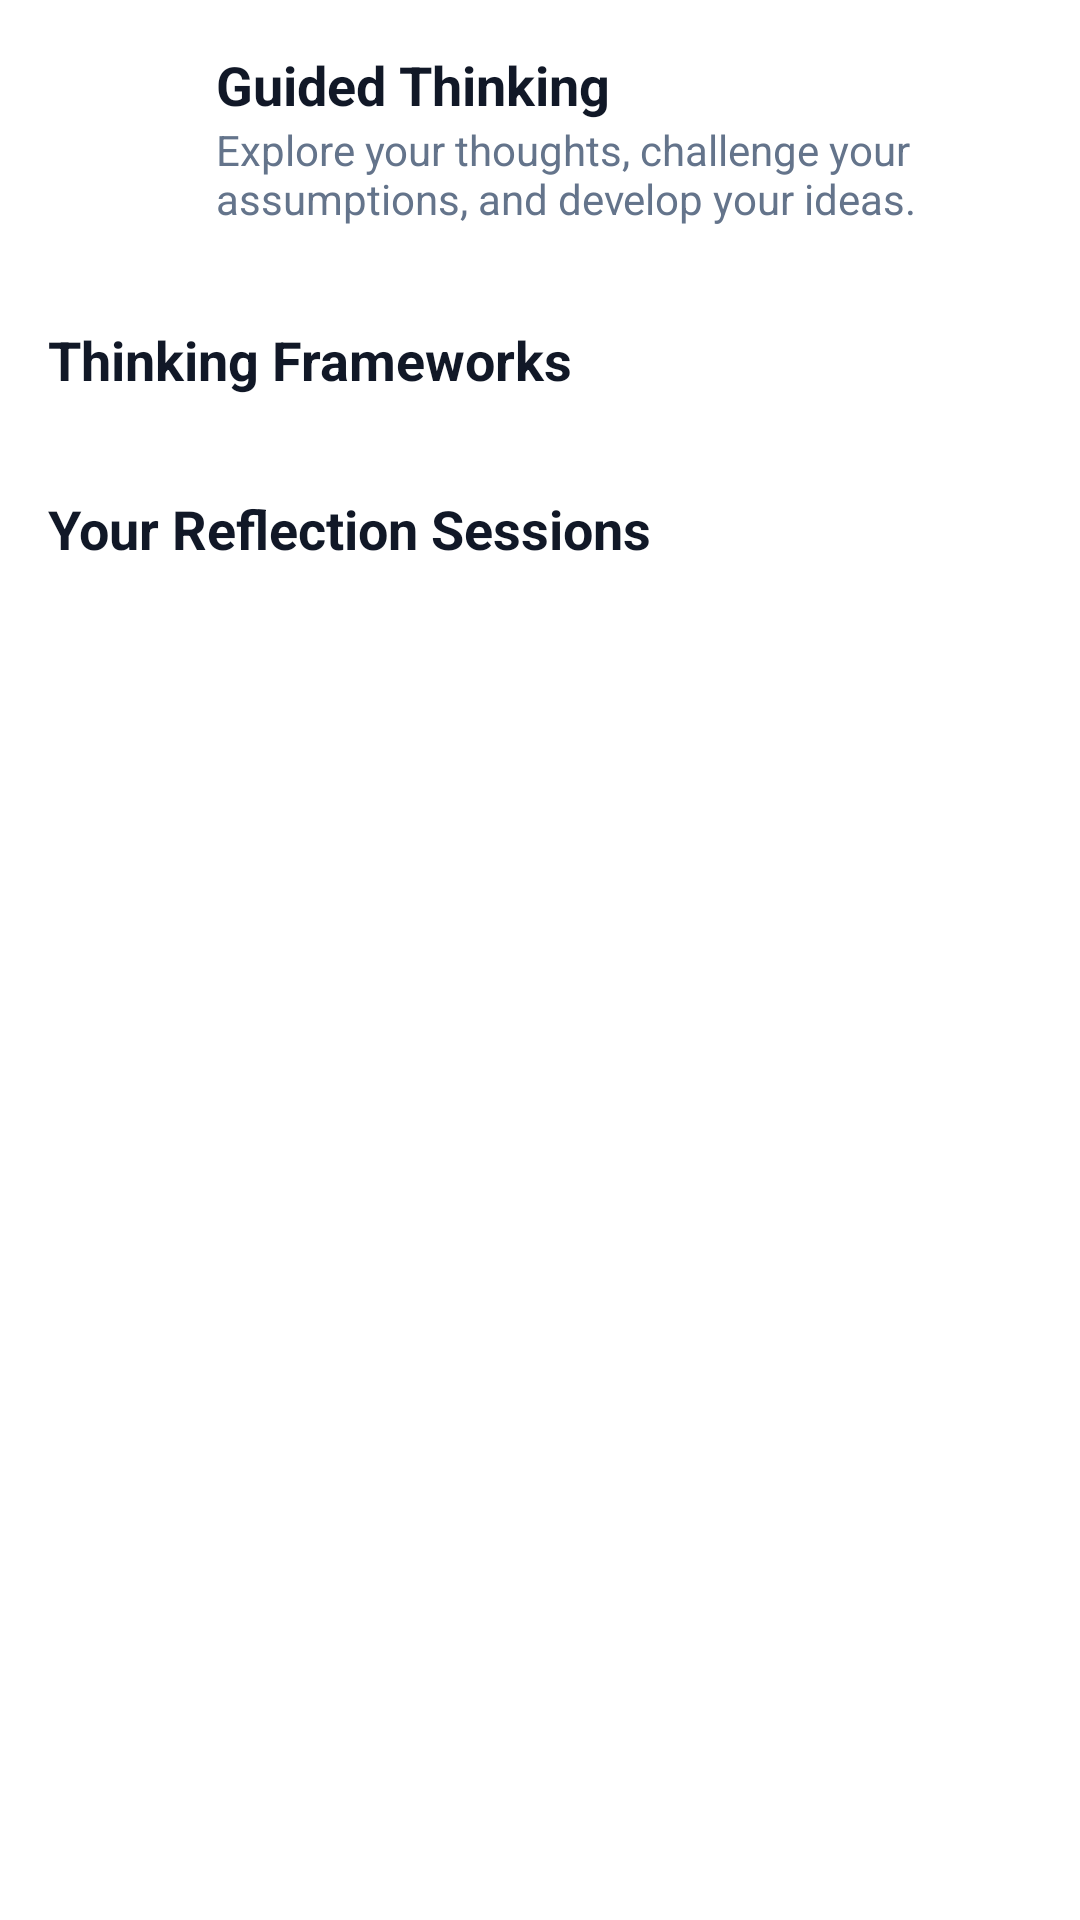

Here is an Android app screen rendered from its layout file. Give the layout XML and the strings, colors and styles it references.
<!-- AndroidManifest.xml: application theme Theme.SecureNotes -->
<!-- res/layout/activity_guided_thinking.xml -->
<?xml version="1.0" encoding="utf-8"?>
<androidx.constraintlayout.widget.ConstraintLayout xmlns:android="http://schemas.android.com/apk/res/android"
    xmlns:app="http://schemas.android.com/apk/res-auto"
    android:id="@+id/mainGuidedThinking"
    android:layout_width="match_parent"
    android:layout_height="match_parent"
    android:background="@color/colorBackground">

    <LinearLayout
        android:id="@+id/guidedThinkingHeader"
        android:layout_width="match_parent"
        android:layout_height="wrap_content"
        android:gravity="center_vertical"
        android:orientation="horizontal"
        android:padding="@dimen/spacing_medium"
        app:layout_constraintTop_toTopOf="parent">

        <ImageButton
            android:id="@+id/btnGuidedThinkingBack"
            android:layout_width="@dimen/min_touch_target_size"
            android:layout_height="@dimen/min_touch_target_size"
            android:background="?attr/selectableItemBackgroundBorderless"
            android:contentDescription="@string/cd_back_button"
            android:src="@drawable/ic_arrow_back"
            app:tint="@color/colorTextPrimary" />

        <LinearLayout
            android:layout_width="0dp"
            android:layout_height="wrap_content"
            android:layout_marginStart="@dimen/spacing_small"
            android:layout_weight="1"
            android:orientation="vertical">

            <TextView
                android:layout_width="wrap_content"
                android:layout_height="wrap_content"
                android:text="@string/guided_thinking_title"
                android:textColor="@color/colorTextPrimary"
                android:textSize="@dimen/text_size_subheading"
                android:textStyle="bold" />

            <TextView
                android:layout_width="wrap_content"
                android:layout_height="wrap_content"
                android:text="@string/guided_thinking_subtitle"
                android:textColor="@color/colorTextSecondary"
                android:textSize="@dimen/text_size_body_secondary" />
        </LinearLayout>
    </LinearLayout>

    <androidx.core.widget.NestedScrollView
        android:id="@+id/scrollViewGuidedThinking"
        android:layout_width="match_parent"
        android:layout_height="0dp"
        android:fillViewport="true"
        app:layout_constraintBottom_toBottomOf="parent"
        app:layout_constraintTop_toBottomOf="@id/guidedThinkingHeader">

        <LinearLayout
            android:layout_width="match_parent"
            android:layout_height="wrap_content"
            android:orientation="vertical"
            android:padding="@dimen/spacing_medium">

            
            <TextView
                android:layout_width="wrap_content"
                android:layout_height="wrap_content"
                android:text="@string/guided_thinking_section_frameworks"
                android:textColor="@color/colorTextPrimary"
                android:textSize="@dimen/text_size_subheading"
                android:textStyle="bold" />

            <androidx.recyclerview.widget.RecyclerView
                android:id="@+id/rvFrameworks"
                android:layout_width="match_parent"
                android:layout_height="wrap_content"
                android:layout_marginTop="@dimen/spacing_small"
                android:nestedScrollingEnabled="false" />

            
            <TextView
                android:layout_width="wrap_content"
                android:layout_height="wrap_content"
                android:layout_marginTop="@dimen/spacing_large"
                android:text="@string/guided_thinking_section_sessions"
                android:textColor="@color/colorTextPrimary"
                android:textSize="@dimen/text_size_subheading"
                android:textStyle="bold" />

            <ProgressBar
                android:id="@+id/progressGuidedThinking"
                android:layout_width="wrap_content"
                android:layout_height="wrap_content"
                android:layout_gravity="center"
                android:layout_marginTop="@dimen/spacing_medium"
                android:visibility="gone" />

            <TextView
                android:id="@+id/tvSessionsEmpty"
                android:layout_width="match_parent"
                android:layout_height="wrap_content"
                android:layout_marginTop="@dimen/spacing_medium"
                android:gravity="center"
                android:text="@string/guided_thinking_empty_sessions"
                android:textColor="@color/colorTextSecondary"
                android:textSize="@dimen/text_size_body_secondary"
                android:visibility="gone" />

            <androidx.recyclerview.widget.RecyclerView
                android:id="@+id/rvSessions"
                android:layout_width="match_parent"
                android:layout_height="wrap_content"
                android:layout_marginTop="@dimen/spacing_small"
                android:nestedScrollingEnabled="false" />

        </LinearLayout>
    </androidx.core.widget.NestedScrollView>

</androidx.constraintlayout.widget.ConstraintLayout>
<!-- resources referenced by this layout -->
<resources>
  <color name="colorBackground">#FFFFFF</color>
  <color name="colorTextPrimary">#111827</color>
  <color name="colorTextSecondary">#64748B</color>
  <dimen name="min_touch_target_size">48dp</dimen>
  <dimen name="spacing_large">24dp</dimen>
  <dimen name="spacing_medium">16dp</dimen>
  <dimen name="spacing_small">8dp</dimen>
  <dimen name="text_size_body_secondary">14sp</dimen>
  <dimen name="text_size_subheading">18sp</dimen>
  <string name="cd_back_button">Navigate back</string>
  <string name="guided_thinking_empty_sessions">No reflection sessions yet. Choose a framework above to start!</string>
  <string name="guided_thinking_section_frameworks">Thinking Frameworks</string>
  <string name="guided_thinking_section_sessions">Your Reflection Sessions</string>
  <string name="guided_thinking_subtitle">Explore your thoughts, challenge your assumptions, and develop your ideas.</string>
  <string name="guided_thinking_title">Guided Thinking</string>
  <style name="Theme.SecureNotes" parent="Base.Theme.SecureNotes" />
  <style name="Base.Theme.SecureNotes" parent="Theme.Material3.DayNight.NoActionBar">
          
          <item name="colorPrimary">@color/colorAccentPrimary</item>
          <item name="colorOnPrimary">@color/colorOnPrimary</item>
          <item name="colorSecondary">@color/colorAccentSecondary</item>
          <item name="colorControlActivated">@color/colorAccentSecondary</item>
          <item name="colorControlHighlight">@color/colorNavSelected</item>
          <item name="colorOnSecondary">@color/colorOnPrimary</item>
          <item name="colorError">@color/colorError</item>
  
          
          <item name="android:colorBackground">@color/colorBackground</item>
          <item name="colorSurface">@color/colorCardSurface</item>
          <item name="colorOnSurface">@color/colorOnSurface</item>
          <item name="colorSurfaceVariant">@color/colorElevatedSurface</item>
          <item name="colorOutline">@color/colorBorder</item>
  
          
          <item name="android:statusBarColor">@color/colorBackground</item>
          <item name="android:navigationBarColor">@color/colorBackground</item>
          <item name="android:windowLightStatusBar">true</item>
          <item name="android:windowLightNavigationBar" tools:targetApi="o_mr1">true</item>
  
          
          <item name="materialCardViewStyle">@style/Widget.SecureNotes.CardView</item>
          <item name="materialButtonStyle">@style/Widget.SecureNotes.Button</item>
      </style>
  <color name="colorAccentPrimary">#2563EB</color>
  <color name="colorOnPrimary">#FFFFFF</color>
  <color name="colorAccentSecondary">#1D4ED8</color>
  <color name="colorNavSelected">#E0E7FF</color>
  <color name="colorError">#DC2626</color>
  <color name="colorCardSurface">#F3F6FA</color>
  <color name="colorOnSurface">#111827</color>
  <color name="colorElevatedSurface">#E0E7FF</color>
  <color name="colorBorder">#E2E8F0</color>
  <style name="Widget.SecureNotes.CardView" parent="Widget.Material3.CardView.Elevated">
          <item name="cardBackgroundColor">@color/colorCardSurface</item>
          <item name="cardCornerRadius">@dimen/card_corner_radius</item>
          <item name="cardElevation">@dimen/card_elevation</item>
          <item name="strokeColor">@color/colorBorder</item>
          <item name="strokeWidth">@dimen/card_stroke_width</item>
      </style>
  <style name="Widget.SecureNotes.Button" parent="Widget.Material3.Button">
          <item name="cornerRadius">@dimen/button_corner_radius</item>
          <item name="android:minHeight">@dimen/min_touch_target_size</item>
          <item name="android:textSize">@dimen/text_size_body</item>
      </style>
  <dimen name="card_corner_radius">18dp</dimen>
  <dimen name="card_elevation">1dp</dimen>
  <dimen name="card_stroke_width">1dp</dimen>
  <dimen name="button_corner_radius">14dp</dimen>
  <dimen name="text_size_body">16sp</dimen>
</resources>
